Run: headless pygame with SDL's dummy video driver; simulated clock (each Clock.tick advances the game by its frame time, no real sleeping); random seed 0; keys injected as events and as key.get_pressed() state; mouse plan: one left click at the window centre at the start of phase 2, then a move to the lower-right quarter at the start of phase 3.
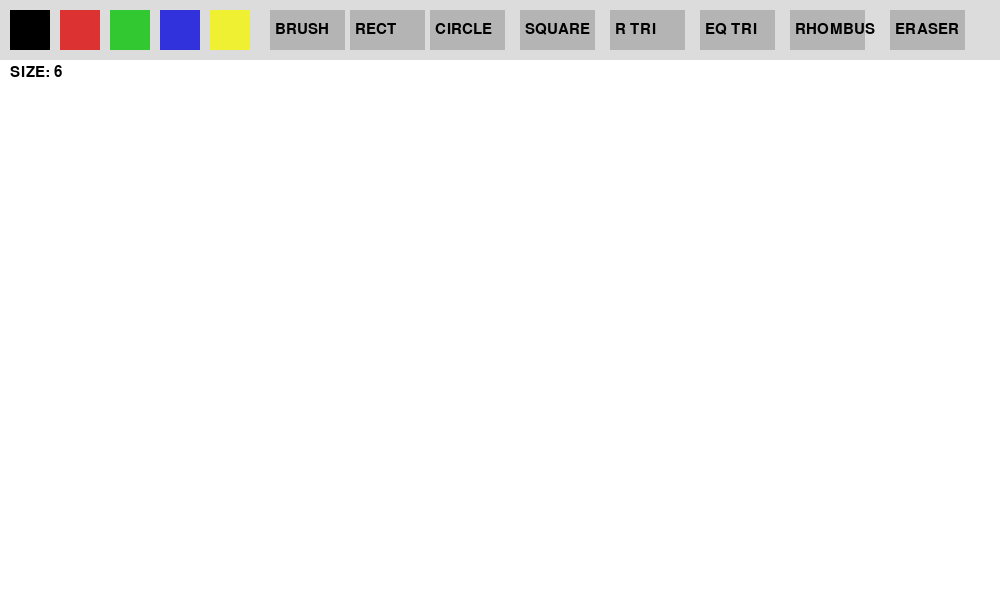
Frame 1 of 4 · flips 1–60 · no input
Frame 2 of 4 · flips 61–180 · clicked the window centre · tapped SPACE, RETURN · held RIGHT (→), D · screen unchanged from frame 1, image omitted
Frame 3 of 4 · flips 181–300 · moved the mouse to the lower-right quarter · held DOWN (↓), S · screen unchanged from frame 2, image omitted
Frame 4 of 4 · flips 301–420 · held LEFT (←), A, UP (↑), W · screen unchanged from frame 3, image omitted

The pygame program that drew these frames:

import pygame
import math

pygame.init()

WIDTH, HEIGHT = 1000, 600
screen = pygame.display.set_mode((WIDTH, HEIGHT))
pygame.display.set_caption("Paint")

clock = pygame.time.Clock()

# Colors
WHITE = (255, 255, 255)
BLACK = (0, 0, 0)
GRAY = (220, 220, 220)
RED = (220, 50, 50)
GREEN = (50, 200, 50)
BLUE = (50, 50, 220)
YELLOW = (240, 240, 50)

# Canvas for drawing
canvas = pygame.Surface((WIDTH, HEIGHT))
canvas.fill(WHITE)

# Current settings
color = BLACK
brush_size = 6
drawing = False
tool = "brush"
start_pos = None

font = pygame.font.SysFont(None, 22)


def draw_toolbar():
    # Draw toolbar background
    pygame.draw.rect(screen, GRAY, (0, 0, WIDTH, 60))

    # Draw color buttons
    colors = [BLACK, RED, GREEN, BLUE, YELLOW]
    for i, c in enumerate(colors):
        pygame.draw.rect(screen, c, (10 + i * 50, 10, 40, 40))

    # Draw tool buttons
    buttons = [
        ("BRUSH", 270),
        ("RECT", 350),
        ("CIRCLE", 430),
        ("SQUARE", 520),
        ("R TRI", 610),
        ("EQ TRI", 700),
        ("RHOMBUS", 790),
        ("ERASER", 890)
    ]

    for text, x in buttons:
        pygame.draw.rect(screen, (180, 180, 180), (x, 10, 75, 40))
        screen.blit(font.render(text, True, BLACK), (x + 5, 22))

    # Brush size text
    text = font.render(f"SIZE: {brush_size}", True, BLACK)
    screen.blit(text, (10, 65))


def get_square_rect(start, end):
    # Create square from start position to current mouse position
    x1, y1 = start
    x2, y2 = end

    side = min(abs(x2 - x1), abs(y2 - y1))

    if x2 < x1:
        x1 -= side
    if y2 < y1:
        y1 -= side

    return pygame.Rect(x1, y1, side, side)


def get_right_triangle_points(start, end):
    # Points for a right triangle
    x1, y1 = start
    x2, y2 = end

    return [
        (x1, y1),
        (x1, y2),
        (x2, y2)
    ]


def get_equilateral_triangle_points(start, end):
    # Points for an equilateral triangle
    x1, y1 = start
    x2, y2 = end

    side = abs(x2 - x1)
    height = int(side * math.sqrt(3) / 2)

    direction = 1 if y2 > y1 else -1

    return [
        (x1, y1),
        (x1 + side, y1),
        (x1 + side // 2, y1 + direction * height)
    ]


def get_rhombus_points(start, end):
    # Points for a rhombus
    x1, y1 = start
    x2, y2 = end

    center_x = (x1 + x2) // 2
    center_y = (y1 + y2) // 2

    return [
        (center_x, y1),
        (x2, center_y),
        (center_x, y2),
        (x1, center_y)
    ]


def draw_preview():
    # Draw preview before mouse button is released
    if not drawing or start_pos is None:
        return

    end_pos = pygame.mouse.get_pos()

    if tool == "rect":
        x1, y1 = start_pos
        rect = pygame.Rect(x1, y1, end_pos[0] - x1, end_pos[1] - y1)
        rect.normalize()
        pygame.draw.rect(screen, color, rect, 2)

    elif tool == "circle":
        radius = int(math.dist(start_pos, end_pos))
        pygame.draw.circle(screen, color, start_pos, radius, 2)

    elif tool == "square":
        rect = get_square_rect(start_pos, end_pos)
        pygame.draw.rect(screen, color, rect, 2)

    elif tool == "right_triangle":
        points = get_right_triangle_points(start_pos, end_pos)
        pygame.draw.polygon(screen, color, points, 2)

    elif tool == "equilateral_triangle":
        points = get_equilateral_triangle_points(start_pos, end_pos)
        pygame.draw.polygon(screen, color, points, 2)

    elif tool == "rhombus":
        points = get_rhombus_points(start_pos, end_pos)
        pygame.draw.polygon(screen, color, points, 2)


running = True
while running:
    clock.tick(120)
    screen.fill(WHITE)

    # Event handling
    for event in pygame.event.get():
        if event.type == pygame.QUIT:
            running = False

        # Keyboard controls
        if event.type == pygame.KEYDOWN:
            if event.key == pygame.K_ESCAPE:
                running = False

            # Decrease brush size
            if event.key == pygame.K_LEFTBRACKET:
                brush_size = max(2, brush_size - 1)

            # Increase brush size
            if event.key == pygame.K_RIGHTBRACKET:
                brush_size = min(50, brush_size + 1)

        # Mouse click
        if event.type == pygame.MOUSEBUTTONDOWN:
            x, y = event.pos

            # Toolbar buttons
            if y < 60:
                if 10 < x < 50:
                    color = BLACK
                    tool = "brush"
                elif 60 < x < 100:
                    color = RED
                    tool = "brush"
                elif 110 < x < 150:
                    color = GREEN
                    tool = "brush"
                elif 160 < x < 200:
                    color = BLUE
                    tool = "brush"
                elif 210 < x < 250:
                    color = YELLOW
                    tool = "brush"

                elif 270 < x < 345:
                    tool = "brush"
                elif 350 < x < 425:
                    tool = "rect"
                elif 430 < x < 505:
                    tool = "circle"
                elif 520 < x < 595:
                    tool = "square"
                elif 610 < x < 685:
                    tool = "right_triangle"
                elif 700 < x < 775:
                    tool = "equilateral_triangle"
                elif 790 < x < 865:
                    tool = "rhombus"
                elif 890 < x < 965:
                    tool = "eraser"

            else:
                drawing = True
                start_pos = event.pos

        # Mouse release: draw final shape on canvas
        if event.type == pygame.MOUSEBUTTONUP:
            if drawing and start_pos:
                end_pos = event.pos

                if tool == "rect":
                    x1, y1 = start_pos
                    rect = pygame.Rect(x1, y1, end_pos[0] - x1, end_pos[1] - y1)
                    rect.normalize()
                    pygame.draw.rect(canvas, color, rect, brush_size)

                elif tool == "circle":
                    radius = int(math.dist(start_pos, end_pos))
                    pygame.draw.circle(canvas, color, start_pos, radius, brush_size)

                elif tool == "square":
                    rect = get_square_rect(start_pos, end_pos)
                    pygame.draw.rect(canvas, color, rect, brush_size)

                elif tool == "right_triangle":
                    points = get_right_triangle_points(start_pos, end_pos)
                    pygame.draw.polygon(canvas, color, points, brush_size)

                elif tool == "equilateral_triangle":
                    points = get_equilateral_triangle_points(start_pos, end_pos)
                    pygame.draw.polygon(canvas, color, points, brush_size)

                elif tool == "rhombus":
                    points = get_rhombus_points(start_pos, end_pos)
                    pygame.draw.polygon(canvas, color, points, brush_size)

            drawing = False
            start_pos = None

    # Free drawing with brush or eraser
    if drawing:
        mx, my = pygame.mouse.get_pos()

        if my > 60:
            if tool == "brush":
                pygame.draw.circle(canvas, color, (mx, my), brush_size)

            elif tool == "eraser":
                pygame.draw.circle(canvas, WHITE, (mx, my), brush_size * 3)

    # Draw canvas, preview, and toolbar
    screen.blit(canvas, (0, 0))
    draw_preview()
    draw_toolbar()

    pygame.display.update()

pygame.quit()
